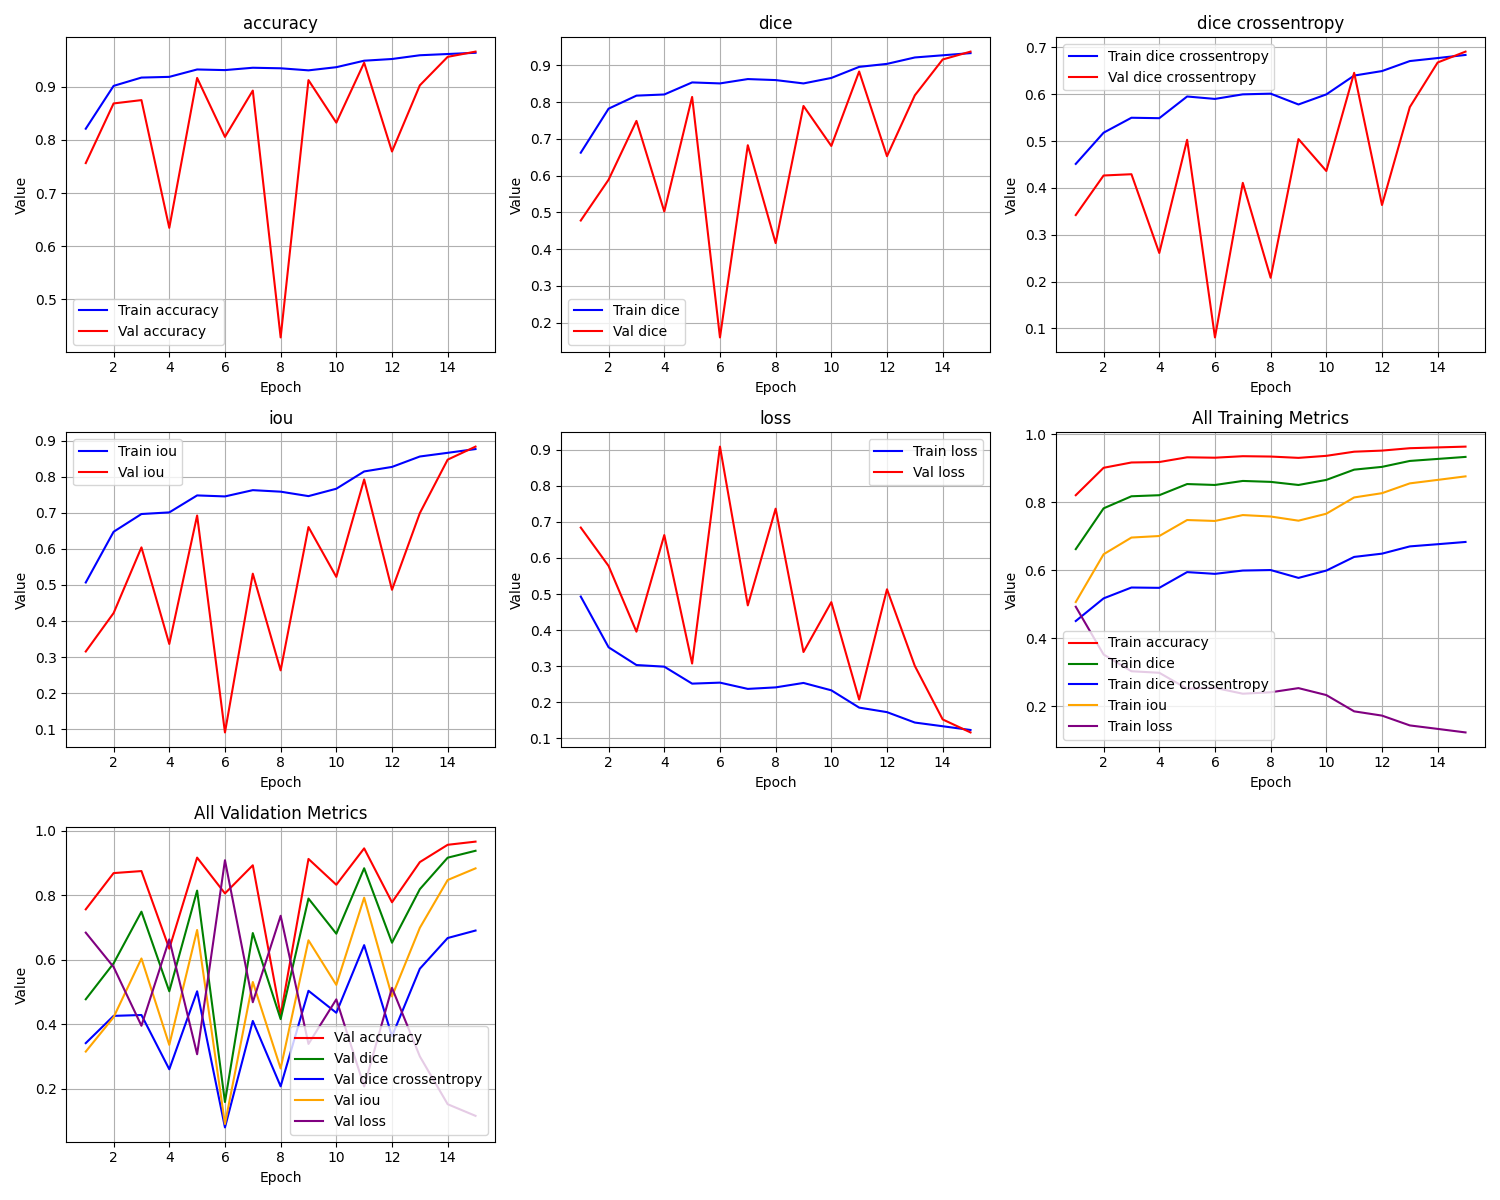

The file beside this chart, header and first rows:
epoch, train_loss, train_iou, train_dice, train_dice crossentropy, train_accuracy, val_loss, val_iou, val_dice, val_dice crossentropy, val_accuracy
1, 0.4931, 0.5069, 0.6625, 0.4511, 0.8211, 0.6842, 0.3158, 0.4779, 0.342, 0.7564
2, 0.3526, 0.6474, 0.7824, 0.5177, 0.9016, 0.5777, 0.4223, 0.5891, 0.4264, 0.8686
3, 0.3035, 0.6965, 0.8179, 0.5496, 0.9172, 0.3958, 0.6042, 0.7491, 0.4291, 0.8749
4, 0.2989, 0.7011, 0.821, 0.5487, 0.9186, 0.6634, 0.3366, 0.5025, 0.2611, 0.6346
5, 0.2519, 0.7481, 0.8538, 0.5949, 0.9325, 0.3075, 0.6925, 0.8144, 0.5026, 0.9166
6, 0.2547, 0.7453, 0.8512, 0.5898, 0.9313, 0.9083, 0.09165, 0.1597, 0.08094, 0.8056
7, 0.2374, 0.7626, 0.863, 0.5995, 0.9357, 0.4687, 0.5313, 0.6829, 0.4107, 0.8928
8, 0.2416, 0.7584, 0.8602, 0.601, 0.9347, 0.7365, 0.2635, 0.4164, 0.2082, 0.4285
9, 0.2539, 0.7461, 0.8511, 0.5779, 0.9308, 0.3395, 0.6605, 0.7898, 0.5041, 0.9125
10, 0.2334, 0.7666, 0.866, 0.5994, 0.9368, 0.4776, 0.5224, 0.6809, 0.436, 0.8324
11, 0.1855, 0.8145, 0.8962, 0.6396, 0.949, 0.2077, 0.7923, 0.8836, 0.6455, 0.9452
12, 0.173, 0.827, 0.9043, 0.6492, 0.9522, 0.5132, 0.4868, 0.653, 0.3634, 0.7782
13, 0.1442, 0.8558, 0.9218, 0.6706, 0.9592, 0.3009, 0.6991, 0.8187, 0.5724, 0.9027
14, 0.134, 0.866, 0.9277, 0.6769, 0.9616, 0.1528, 0.8472, 0.9163, 0.6675, 0.9562
15, 0.1236, 0.8764, 0.9336, 0.6836, 0.9639, 0.1168, 0.8832, 0.9377, 0.6907, 0.9661
